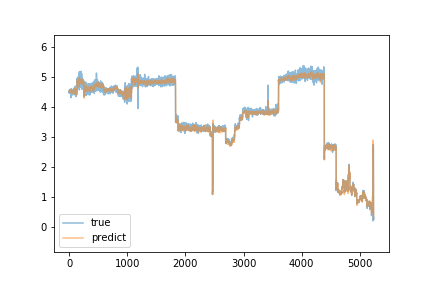

Source data for this figure (header and first rows):
true, predict
4.48, 4.55
4.52, 4.529
4.55, 4.53
4.46, 4.534
4.54, 4.521
4.51, 4.521
4.49, 4.525
4.54, 4.528
4.49, 4.514
4.49, 4.54
4.53, 4.51
4.49, 4.547
4.5, 4.531
4.56, 4.563
4.5, 4.56
4.46, 4.554
4.51, 4.544
4.5, 4.559
4.53, 4.545
4.57, 4.539
4.59, 4.538
4.51, 4.547
4.49, 4.515
4.45, 4.529
4.53, 4.525
4.5, 4.563
4.54, 4.523
4.49, 4.538
4.55, 4.506
4.48, 4.524
4.51, 4.494
4.31, 4.509
4.5, 4.487
4.53, 4.525
4.44, 4.516
4.52, 4.509
4.49, 4.509
4.45, 4.519
4.61, 4.524
4.49, 4.528
4.57, 4.52
4.52, 4.529
4.56, 4.518
4.57, 4.54
4.48, 4.528
4.53, 4.548
4.55, 4.544
4.48, 4.56
4.46, 4.536
4.5, 4.545
4.4, 4.525
4.43, 4.495
4.51, 4.455
4.54, 4.472
4.46, 4.457
4.52, 4.468
4.45, 4.491
4.47, 4.507
4.49, 4.509
4.47, 4.502
... 5,179 more rows
